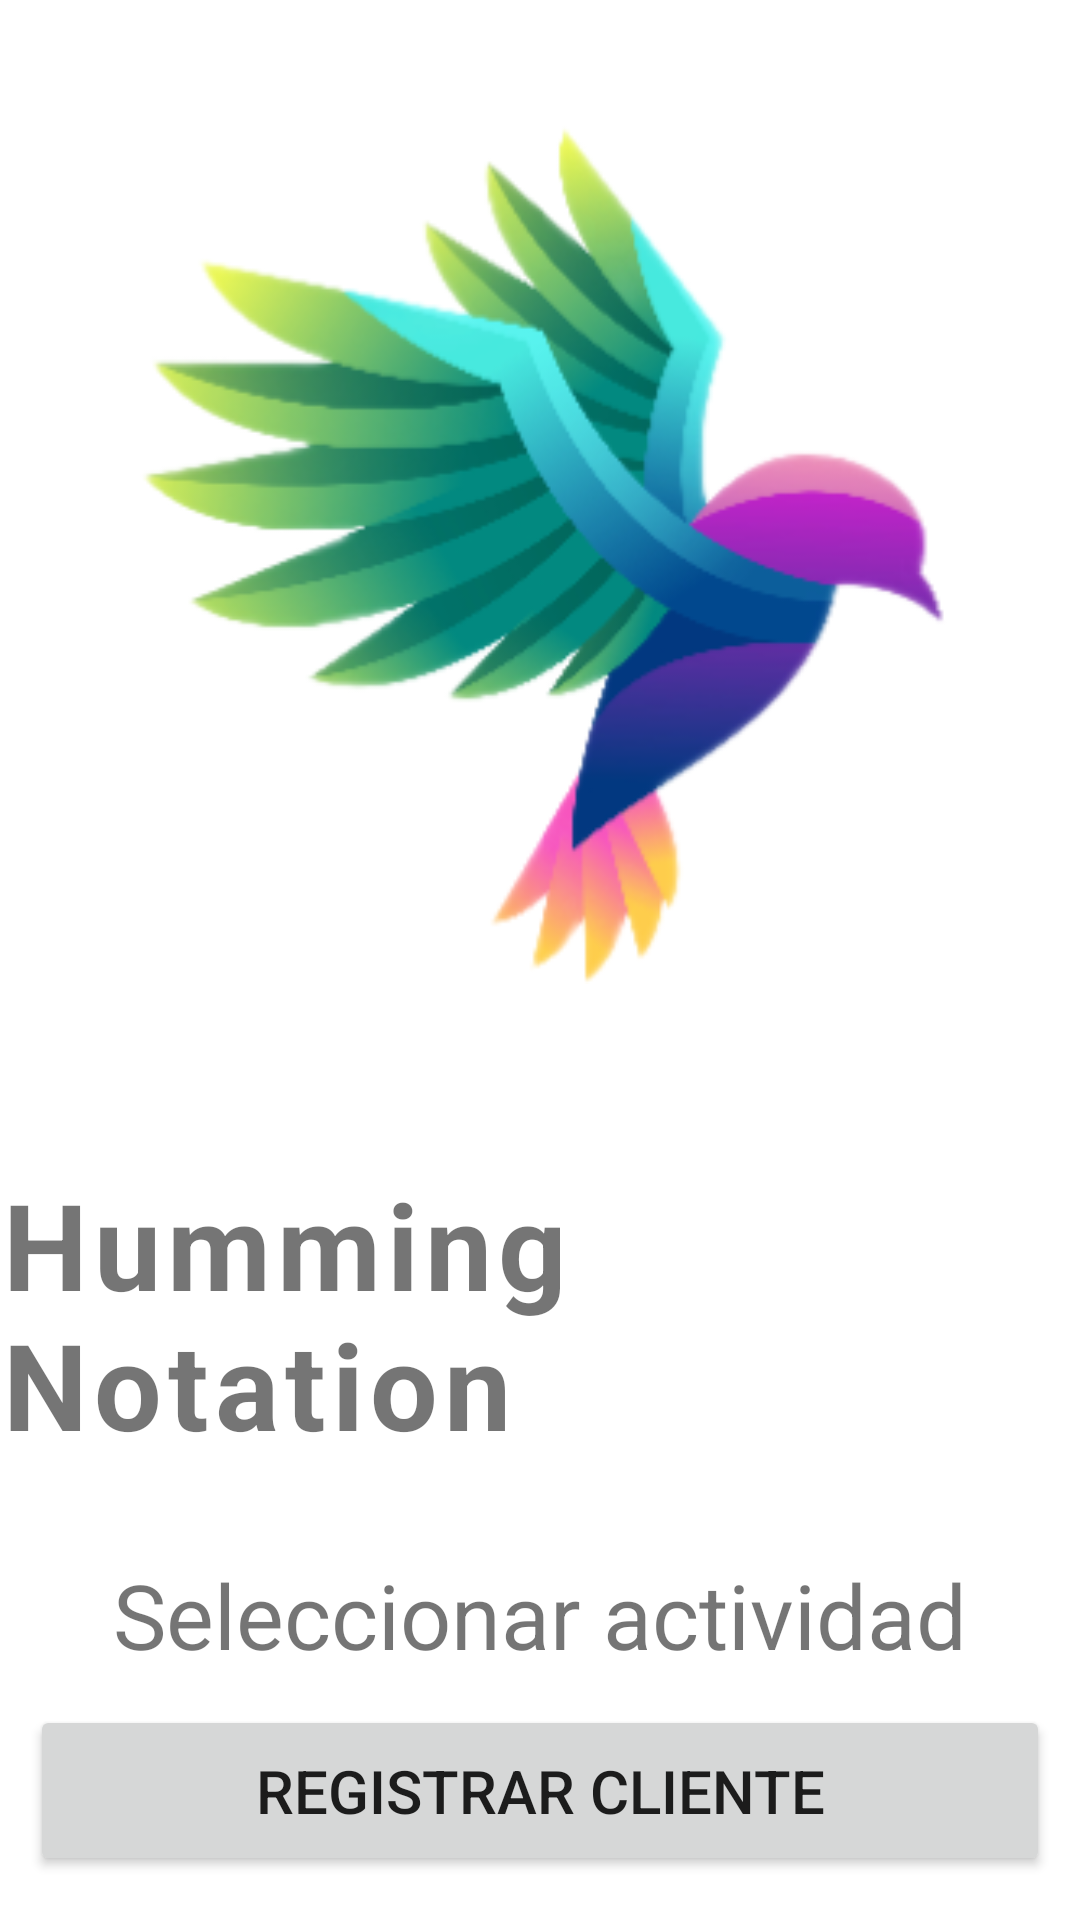

Reconstruct the res/layout file that produces this screen, plus the resources it refers to.
<!-- AndroidManifest.xml: application theme Theme.DrawerTry -->
<!-- res/layout/fragment_hub.xml -->
<?xml version="1.0" encoding="utf-8"?>
<RelativeLayout xmlns:android="http://schemas.android.com/apk/res/android"
    xmlns:tools="http://schemas.android.com/tools"
    android:layout_width="match_parent"
    android:layout_height="match_parent"
    tools:context=".HubFragment"
    >

    <ImageView
        android:id="@+id/appLogo"
        android:layout_width="356dp"
        android:layout_height="288dp"
        android:layout_centerHorizontal="true"
        android:layout_marginTop="40dp"
        android:src="@drawable/birdtransparent"

        />

    <TextView
        android:id="@+id/logoTitle"
        android:layout_width="wrap_content"
        android:layout_height="wrap_content"
        android:text="Humming Notation"
        android:layout_below="@+id/appLogo"
        android:layout_centerHorizontal="true"
        android:layout_marginTop="60dp"
        android:textSize="40dp"
        android:textStyle="bold"
        android:letterSpacing="0.05"/>
    <TextView
        android:id="@+id/logoSubTitle"
        android:layout_width="wrap_content"
        android:layout_height="wrap_content"
        android:layout_below="@+id/logoTitle"
        android:text="Seleccionar actividad"
        android:layout_centerHorizontal="true"
        android:layout_marginTop="30dp"
        android:textSize="30dp"/>

    <RelativeLayout
        android:layout_width="match_parent"
        android:layout_height="wrap_content"
        android:layout_below="@+id/logoSubTitle"
        android:padding="10dp">

        <Button
            android:id="@+id/registrationRedirectionBtn"
            android:layout_width="match_parent"
            android:layout_height="wrap_content"
            android:text="REGISTRAR CLIENTE"
            android:layout_centerHorizontal="true"
            android:textSize="20dp"
            android:padding="15dp"
            />

        <Button
            android:id="@+id/listRedirectionBtn"
            android:layout_width="match_parent"
            android:layout_height="wrap_content"
            android:text="VER CLIENTES"
            android:layout_centerHorizontal="true"
            android:textSize="20dp"
            android:layout_marginTop="20dp"
            android:layout_below="@id/registrationRedirectionBtn"
            android:padding="15dp"/>


    </RelativeLayout>





</RelativeLayout>
<!-- resources referenced by this layout -->
<resources>
  <!-- drawable birdtransparent: png bitmap (drawable, 57856 bytes) -->
  <style name="Theme.DrawerTry" parent="Theme.MaterialComponents.DayNight.NoActionBar">
          
          <item name="colorPrimary">@color/primaryGreen</item>
          <item name="colorPrimaryVariant">@color/purple_700</item>
          <item name="colorOnPrimary">@color/white</item>
          
          <item name="colorSecondary">@color/teal_200</item>
          <item name="colorSecondaryVariant">@color/teal_700</item>
          <item name="colorOnSecondary">@color/black</item>
          
          <item name="android:statusBarColor" tools:targetApi="21">@color/white</item>
          <item name="android:windowLightStatusBar" tools:targetApi="m">true</item>
          
      </style>
  <color name="primaryGreen">#76c423</color>
  <color name="purple_700">#FF3700B3</color>
  <color name="white">#FFFFFFFF</color>
  <color name="teal_200">#FF03DAC5</color>
  <color name="teal_700">#FF018786</color>
  <color name="black">#FF000000</color>
</resources>
